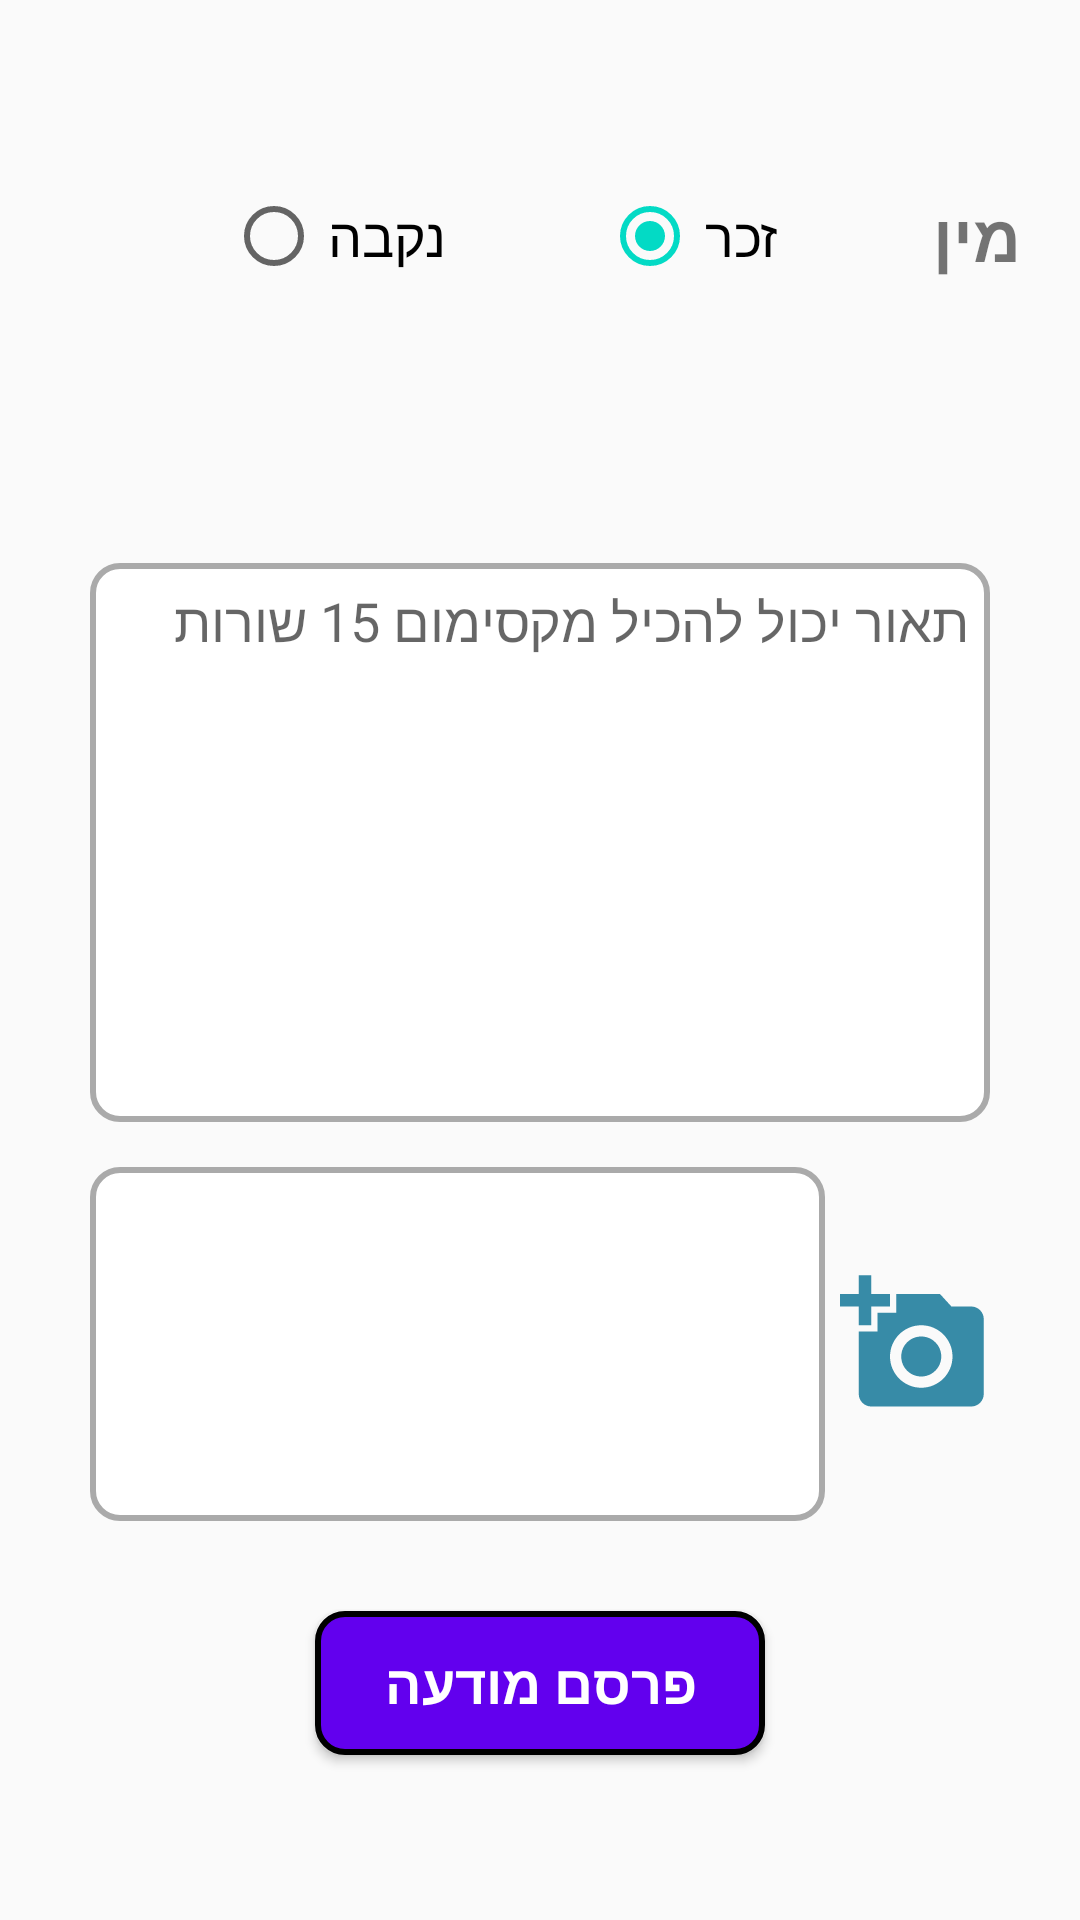

Here is an Android app screen rendered from its layout file. Give the layout XML and the strings, colors and styles it references.
<!-- AndroidManifest.xml: application theme AppTheme -->
<!-- res/layout/activity_advert.xml -->
<?xml version="1.0" encoding="utf-8"?>
<LinearLayout
    xmlns:android="http://schemas.android.com/apk/res/android"
    xmlns:app="http://schemas.android.com/apk/res-auto"
    xmlns:tools="http://schemas.android.com/tools"
    android:id="@+id/mainLayoutAdCreation"
    android:layout_width="match_parent"
    android:layout_height="match_parent"
    tools:context=".AdCreationActivity"
    android:orientation="vertical"
    android:weightSum="12">
   <RelativeLayout
       android:layout_width="match_parent"
       android:layout_height="0dp"
       android:layout_weight="1.2">


    <Spinner
        android:id="@+id/animalBreedSpinner"
        android:layout_width="wrap_content"
        android:layout_height="wrap_content"
        android:layout_marginTop="8dp"
        android:layout_marginRight="30dp"
        android:layout_toLeftOf="@id/animalSpinner"
        android:paddingRight="25dp"
        android:background="@drawable/spinner_background"
        android:layout_marginEnd="30dp"
        android:layout_toStartOf="@id/animalSpinner"
        android:paddingEnd="25dp" />

       <Spinner
           android:id="@+id/animalSpinner"
           android:layout_width="wrap_content"
           android:layout_height="wrap_content"
           android:layout_alignParentEnd="true"
           android:layout_alignParentRight="true"
           android:layout_marginStart="30dp"
           android:layout_marginTop="8dp"
           android:layout_marginEnd="30dp"
           android:layout_marginRight="30dp"
           android:paddingRight="25dp"
           android:background="@drawable/spinner_background"
           android:paddingEnd="25dp" />
   </RelativeLayout>
   <RelativeLayout
       android:layout_width="match_parent"
       android:layout_height="0dp"
       android:layout_weight="0.8">
       <RadioGroup
           android:id="@+id/genderRadioGroup"
           android:layout_width="wrap_content"
           android:layout_height="match_parent"
           android:layout_toLeftOf="@+id/sexText"
           android:orientation="horizontal"
           android:checkedButton="@+id/maleRadioButton"
           android:layout_toStartOf="@+id/sexText">

        <RadioButton
            android:id="@+id/femaleRadioButton"
            android:layout_width="wrap_content"
            android:layout_height="wrap_content"
            android:padding="2dp"
            android:text="@string/female"
            android:textSize="18sp"
            android:layout_marginEnd="50dp"
            android:layout_marginRight="50dp"
            android:layout_gravity="center_vertical"
            />

           <RadioButton
               android:id="@+id/maleRadioButton"
               android:layout_width="wrap_content"
               android:layout_height="wrap_content"
               android:padding="2dp"
               android:layout_marginEnd="50dp"
               android:layout_marginRight="50dp"
               android:text="@string/male"
               android:textSize="18sp"
               android:layout_gravity="center_vertical"
               />

   </RadioGroup>


       <TextView
           android:id="@+id/sexText"
           android:layout_width="wrap_content"
           android:layout_height="wrap_content"
           android:layout_alignParentEnd="true"
           android:layout_alignParentRight="true"
           android:layout_marginEnd="20dp"
           android:layout_marginRight="20dp"
           android:layout_centerVertical="true"
           android:text="@string/gender"
           android:textSize="22sp"
           android:textStyle="bold" />


</RelativeLayout>

    <Spinner
        android:id="@+id/locationSpinner"
        android:layout_width="match_parent"
        android:layout_height="0dp"
        android:layout_weight="0.8"
        android:layout_marginTop="20dp"
        android:layout_marginBottom="20dp"
        android:layout_marginStart="30dp"
        android:layout_marginEnd="30dp"
        android:paddingRight="25dp"
        android:background="@drawable/spinner_background"
        android:paddingEnd="25dp" />
    <RelativeLayout
        android:layout_width="match_parent"
        android:layout_height="0dp"
        android:layout_weight="4.2">
    <EditText
        android:id="@+id/animalDescriptionEditTxt"
        android:layout_width="match_parent"
        android:layout_height="match_parent"
        android:layout_marginTop="10dp"
        android:gravity="top"
        android:inputType="textMultiLine"
        android:hint="@string/max_row_number_message"
        android:layout_marginBottom="10dp"
        android:layout_marginStart="30dp"
        android:layout_marginEnd="30dp"
        android:padding="7dp"
        android:background="@drawable/editxt_background"
        />

        <ProgressBar
            android:id="@+id/progressBarAdCreate"
            style="?android:attr/progressBarStyle"
            android:layout_width="wrap_content"
            android:layout_height="wrap_content"
            android:visibility="gone"
            android:layout_centerHorizontal="true"
            android:layout_centerVertical="true"
            android:indeterminate="true" />
    </RelativeLayout>

    <RelativeLayout
        android:layout_width="match_parent"
        android:layout_height="0dp"
        android:layout_weight="2.4"
        android:orientation="horizontal"
        android:layout_marginTop="5dp"
        android:layout_marginBottom="5dp"
        android:layout_marginStart="30dp"
        android:layout_marginEnd="30dp">

        <Button
            android:id="@+id/addPhotoButton"
            android:layout_width="50dp"
            android:layout_height="50dp"
            android:background="@drawable/ic_add_a_photo"
            android:padding="2dp"
            android:layout_alignParentEnd="true"
            android:layout_alignParentRight="true"
            android:layout_centerVertical="true"/>

        <androidx.recyclerview.widget.RecyclerView
            android:id="@+id/photoRecycleView"
            android:layout_width="match_parent"
            android:layout_height="match_parent"
            android:layout_toLeftOf="@id/addPhotoButton"
            android:background="@drawable/editxt_background"
            android:layout_marginRight="5dp"
            android:layout_toStartOf="@id/addPhotoButton"
            android:layout_marginEnd="5dp">

        </androidx.recyclerview.widget.RecyclerView>


    </RelativeLayout>
    <RelativeLayout
        android:layout_width="match_parent"
        android:layout_weight="2"
        android:layout_height="0dp">
    <Button
        android:id="@+id/createAdButton"
        android:layout_width="150dp"
        android:layout_height="wrap_content"
        android:padding="2dp"
        android:text="@string/place_ad"
        android:textSize="18sp"
        android:textColor="@android:color/white"
        android:textStyle="bold"
        android:background="@drawable/button_background"
        android:layout_centerInParent="true"
        />

</RelativeLayout>



</LinearLayout>
<!-- resources referenced by this layout -->
<resources>
  <!-- drawable button_background (drawable) -->
  <?xml version="1.0" encoding="utf-8"?>
  <layer-list xmlns:android="http://schemas.android.com/apk/res/android">
      <item>
  
          <shape android:shape="rectangle">
              <solid android:color="@color/colorPrimary" />
              <corners android:radius="9dp" />
              <stroke
                  android:width="2dp"
                  android:color="@android:color/black"
                  />
          </shape>
      </item>
  </layer-list>
  <!-- drawable editxt_background (drawable) -->
  <?xml version="1.0" encoding="utf-8"?>
  <selector xmlns:android="http://schemas.android.com/apk/res/android"
      >
      <item>
          <shape android:shape="rectangle">
              <solid android:color="@android:color/white"/>
              <corners android:radius="9dp" />
              <stroke
                  android:width="2dp"
                  android:color="@android:color/darker_gray"
                  />
          </shape>
      </item>
  </selector>
  <!-- drawable ic_add_a_photo (drawable) -->
  <vector android:height="48dp" android:tint="#378BA7"
      android:viewportHeight="24.0" android:viewportWidth="24.0"
      android:width="48dp" xmlns:android="http://schemas.android.com/apk/res/android">
      <path android:fillColor="#FF000000" android:pathData="M3,4L3,1h2v3h3v2L5,6v3L3,9L3,6L0,6L0,4h3zM6,10L6,7h3L9,4h7l1.83,2L21,6c1.1,0 2,0.9 2,2v12c0,1.1 -0.9,2 -2,2L5,22c-1.1,0 -2,-0.9 -2,-2L3,10h3zM13,19c2.76,0 5,-2.24 5,-5s-2.24,-5 -5,-5 -5,2.24 -5,5 2.24,5 5,5zM9.8,14c0,1.77 1.43,3.2 3.2,3.2s3.2,-1.43 3.2,-3.2 -1.43,-3.2 -3.2,-3.2 -3.2,1.43 -3.2,3.2z"/>
  </vector>
  <!-- drawable spinner_background (drawable) -->
  <?xml version="1.0" encoding="utf-8"?>
  <selector xmlns:android="http://schemas.android.com/apk/res/android">
      <item><layer-list>
          <item>
              <shape android:shape="rectangle">
                  <solid
                      android:color="@android:color/white">
                  </solid>
  
                  <corners android:radius="3dp" />
                  <padding
                      android:bottom="10dp"
                      android:left="5dp"
                      android:right="5dp"
                      android:top="10dp" />
                  <stroke
                      android:width="2dp"
                      android:color="@android:color/darker_gray"/>
              </shape>
          </item>
  
          <item android:drawable="@drawable/ic_arrow_drop_down_black_24dp" android:gravity="right|center_vertical"> </item>
  
      </layer-list></item>
  </selector>
  <string name="female">נקבה</string>
  <string name="gender">מין</string>
  <string name="male">זכר</string>
  <string name="max_row_number_message">תאור יכול להכיל מקסימום 15 שורות</string>
  <string name="place_ad">פרסם מודעה</string>
  <style name="AppTheme" parent="Theme.AppCompat.Light.DarkActionBar">
          
          <item name="colorPrimary">@color/colorPrimary</item>
          <item name="colorPrimaryDark">@color/colorPrimaryDark</item>
          <item name="colorAccent">@color/colorAccent</item>
      </style>
  <color name="colorPrimary">#6200EE</color>
  <color name="colorPrimaryDark">#3700B3</color>
  <color name="colorAccent">#03DAC5</color>
</resources>
